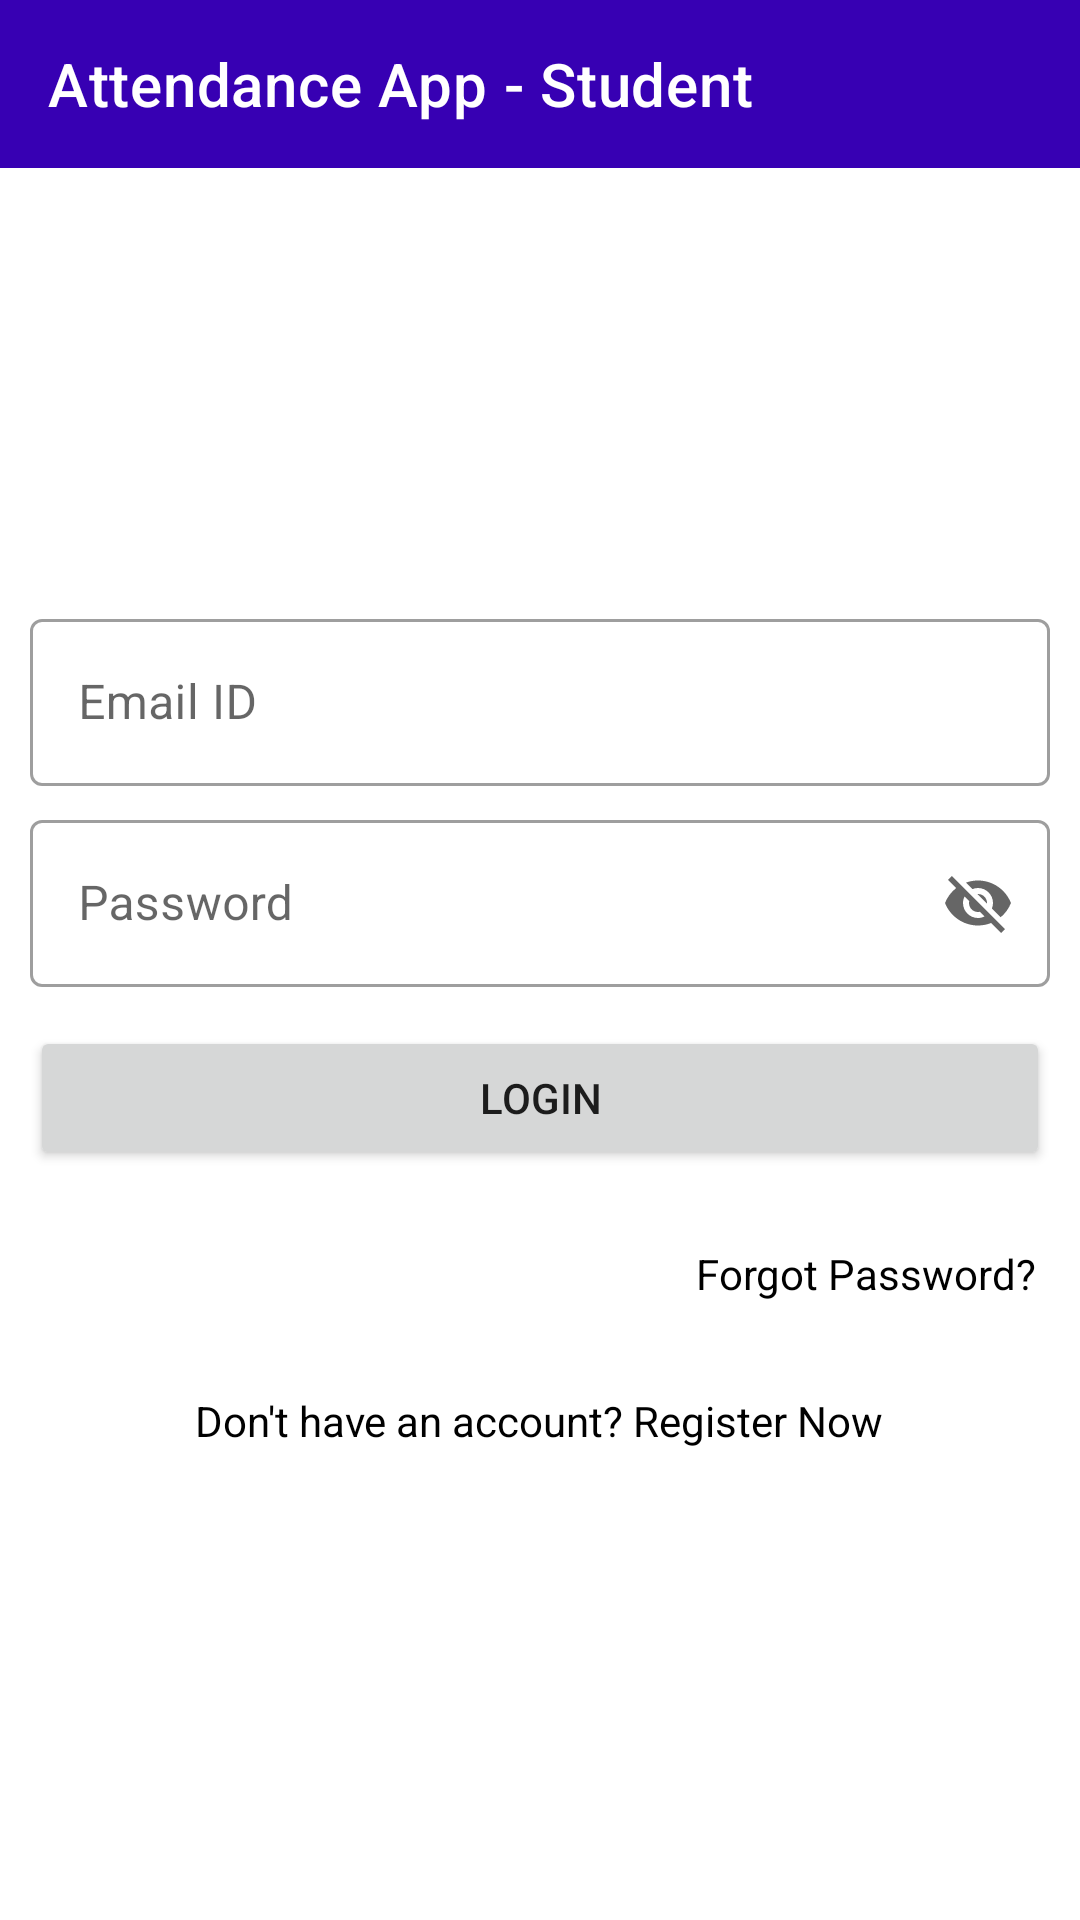

Reconstruct the res/layout file that produces this screen, plus the resources it refers to.
<!-- AndroidManifest.xml: application theme Theme.AttendanceAppStudent -->
<!-- res/layout/activity_login.xml -->
<?xml version="1.0" encoding="utf-8"?>
<LinearLayout xmlns:android="http://schemas.android.com/apk/res/android"
    xmlns:app="http://schemas.android.com/apk/res-auto"
    xmlns:tools="http://schemas.android.com/tools"
    android:layout_width="match_parent"
    android:layout_height="match_parent"
    android:orientation="vertical"
    tools:context=".LoginActivity">

    <com.google.android.material.appbar.AppBarLayout
        android:layout_width="match_parent"
        android:layout_height="wrap_content"
        android:fitsSystemWindows="true">

        <com.google.android.material.appbar.MaterialToolbar
            android:id="@+id/tbLoginActivity"
            android:layout_width="match_parent"
            android:layout_height="?attr/actionBarSize"
            android:background="?attr/colorPrimaryVariant"
            app:title="@string/app_name"
            app:titleTextColor="@color/white" />

    </com.google.android.material.appbar.AppBarLayout>

    <ScrollView
        android:layout_width="match_parent"
        android:layout_height="match_parent"
        android:fillViewport="true"
        android:orientation="vertical"
        android:overScrollMode="ifContentScrolls">

        <LinearLayout
            android:layout_width="match_parent"
            android:layout_height="wrap_content"
            android:clickable="true"
            android:focusable="true"
            android:focusableInTouchMode="true"
            android:gravity="center"
            android:orientation="vertical">

            <com.google.android.material.textfield.TextInputLayout
                android:id="@+id/etErLoginEmail"

                style="@style/Widget.MaterialComponents.TextInputLayout.OutlinedBox"
                android:layout_width="match_parent"
                android:layout_height="wrap_content"
                android:layout_marginHorizontal="10dp"
                android:layout_marginVertical="3dp"
                android:hint="@string/etLoginEmail">

                <com.google.android.material.textfield.TextInputEditText
                    android:id="@+id/etLoginEmail"
                    android:layout_width="match_parent"
                    android:layout_height="wrap_content"
                    android:autofillHints="emailAddress"
                    android:inputType="text" />

            </com.google.android.material.textfield.TextInputLayout>

            <com.google.android.material.textfield.TextInputLayout
                android:id="@+id/etErLoginPassword"

                style="@style/Widget.MaterialComponents.TextInputLayout.OutlinedBox"
                android:layout_width="match_parent"
                android:layout_height="wrap_content"
                android:layout_marginHorizontal="10dp"
                android:layout_marginVertical="3dp"
                android:hint="@string/etLoginPassword"
                app:endIconMode="password_toggle">

                <com.google.android.material.textfield.TextInputEditText
                    android:id="@+id/etLoginPassword"
                    android:layout_width="match_parent"
                    android:layout_height="wrap_content"
                    android:autofillHints="password"
                    android:inputType="text" />

            </com.google.android.material.textfield.TextInputLayout>

            <Button
                android:id="@+id/btnLogin"
                style="@style/btnLoginRegister"
                android:text="@string/buttonLogin" />

            <LinearLayout
                android:layout_width="match_parent"
                android:layout_height="wrap_content"
                android:layout_margin="10dp"
                android:gravity="end"
                android:orientation="horizontal"
                android:weightSum="5">

                <TextView
                    android:id="@+id/tvResendEmail"
                    style="@style/tvLoginRegisterForgot"
                    android:layout_width="0dp"
                    android:layout_margin="0dp"
                    android:layout_weight="3"
                    android:text="@string/textViewResendEmail"
                    android:textAlignment="textStart"
                    android:visibility="gone" />

                <TextView
                    android:id="@+id/tvForgotPassword"
                    style="@style/tvLoginRegisterForgot"
                    android:layout_width="0dp"
                    android:layout_margin="0dp"
                    android:layout_weight="2"
                    android:text="@string/textViewForgotPassword"
                    android:textAlignment="textEnd" />

            </LinearLayout>

            <TextView
                android:id="@+id/tvRegisterNow"
                style="@style/tvLoginRegisterForgot"
                android:text="@string/textViewRegisterNow" />

        </LinearLayout>

    </ScrollView>

</LinearLayout>
<!-- resources referenced by this layout -->
<resources>
  <color name="white">#FFFFFFFF</color>
  <string name="app_name">Attendance App - Student</string>
  <string name="buttonLogin">Login</string>
  <string name="etLoginEmail">Email ID</string>
  <string name="etLoginPassword">Password</string>
  <string name="textViewForgotPassword">Forgot Password?</string>
  <string name="textViewRegisterNow">Don\'t have an account? Register Now</string>
  <string name="textViewResendEmail">Resend verification Email</string>
  <style name="btnLoginRegister">
          <item name="android:layout_width">match_parent</item>
          <item name="android:layout_height">wrap_content</item>
          <item name="android:layout_margin">10dp</item>
      </style>
  <style name="tvLoginRegisterForgot">
          <item name="android:layout_width">wrap_content</item>
          <item name="android:layout_height">wrap_content</item>
          <item name="android:layout_margin">10dp</item>
          <item name="android:padding">5dp</item>
          <item name="android:textAlignment">center</item>
          <item name="android:textSize">14sp</item>
          <item name="android:textColor">@color/black</item>
      </style>
  <style name="Theme.AttendanceAppStudent" parent="Theme.MaterialComponents.DayNight.DarkActionBar">
          
          <item name="colorPrimary">@color/purple_500</item>
          <item name="colorPrimaryVariant">@color/purple_700</item>
          <item name="colorOnPrimary">@color/white</item>
          
          <item name="colorSecondary">@color/teal_200</item>
          <item name="colorSecondaryVariant">@color/teal_700</item>
          <item name="colorOnSecondary">@color/black</item>
          
          <item name="android:statusBarColor" tools:targetApi="l">?attr/colorPrimaryVariant</item>
          
      </style>
  <color name="black">#FF000000</color>
  <color name="purple_500">#FF6200EE</color>
  <color name="purple_700">#FF3700B3</color>
  <color name="teal_200">#FF03DAC5</color>
  <color name="teal_700">#FF018786</color>
</resources>
